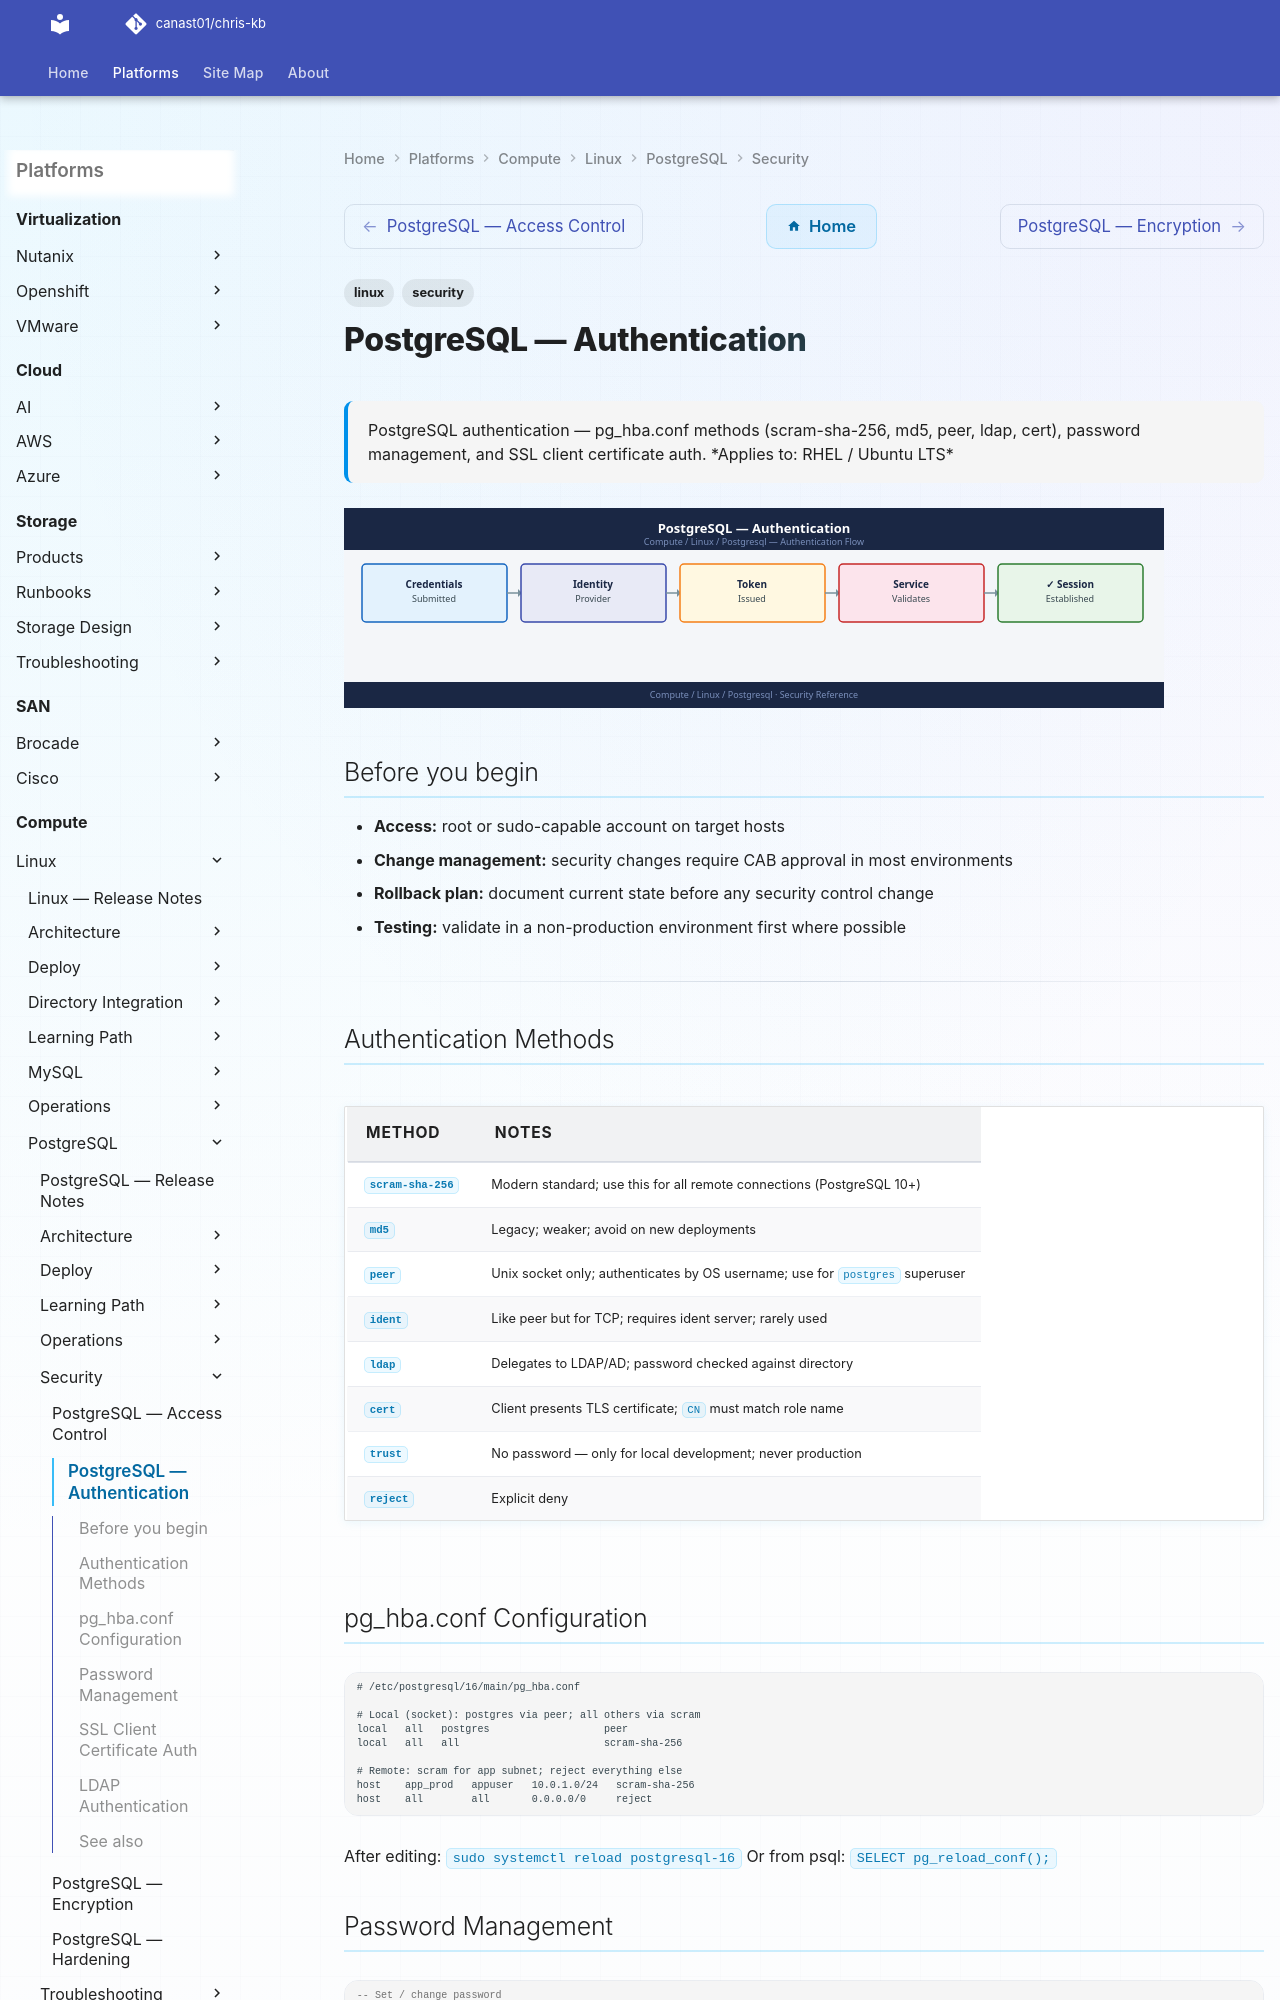

repository: canast01/chris-kb · page: compute/linux/postgresql/security/authentication/index.html · generator: mkdocs

---
tags:
  - linux
  - security
---
# PostgreSQL — Authentication

<div class="kb-summary">
PostgreSQL authentication — pg_hba.conf methods (scram-sha-256, md5, peer, ldap, cert), password management, and SSL client certificate auth.

*Applies to: RHEL / Ubuntu LTS*
</div>

## Before you begin

- **Access:** root or sudo-capable account on target hosts
- **Change management:** security changes require CAB approval in most environments
- **Rollback plan:** document current state before any security control change
- **Testing:** validate in a non-production environment first where possible

---
